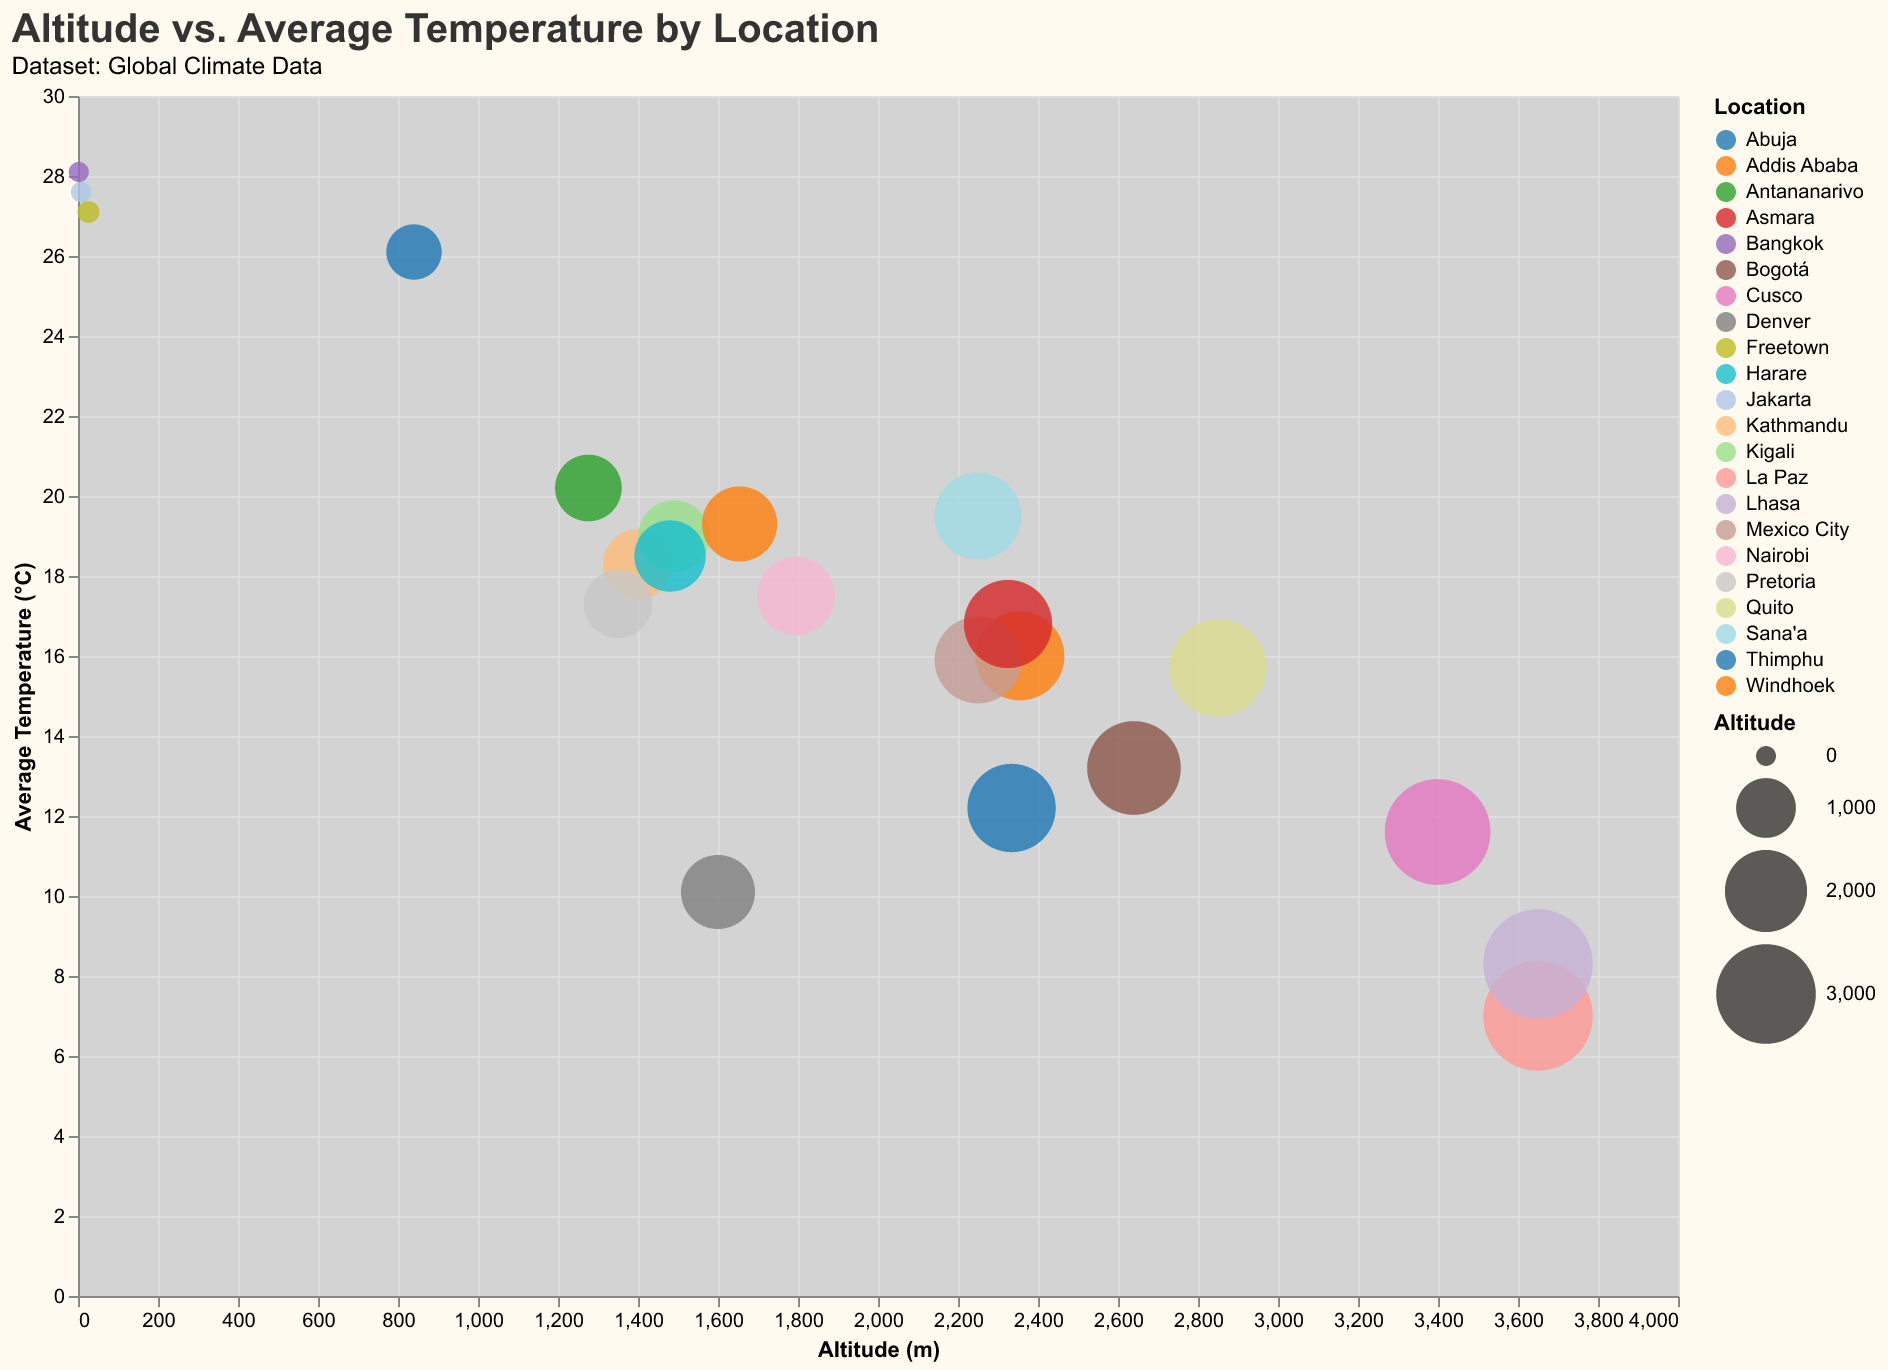

The data file committed next to this chart (first rows):
Location, Altitude, Average Temperature
Denver, 1600, 10.1
La Paz, 3650, 7.0
Quito, 2850, 15.7
Kathmandu, 1400, 18.3
Lhasa, 3650, 8.3
Addis Ababa, 2355, 16.0
Mexico City, 2250, 15.9
Bogotá, 2640, 13.2
Nairobi, 1795, 17.5
Cusco, 3399, 11.6
Kigali, 1490, 19.0
Asmara, 2325, 16.8
Sana'a, 2250, 19.5
Thimphu, 2334, 12.2
Antananarivo, 1276, 20.2
Windhoek, 1654, 19.3
Harare, 1480, 18.5
Pretoria, 1350, 17.3
Abuja, 840, 26.1
Freetown, 26, 27.1
Jakarta, 8, 27.6
Bangkok, 2, 28.1
